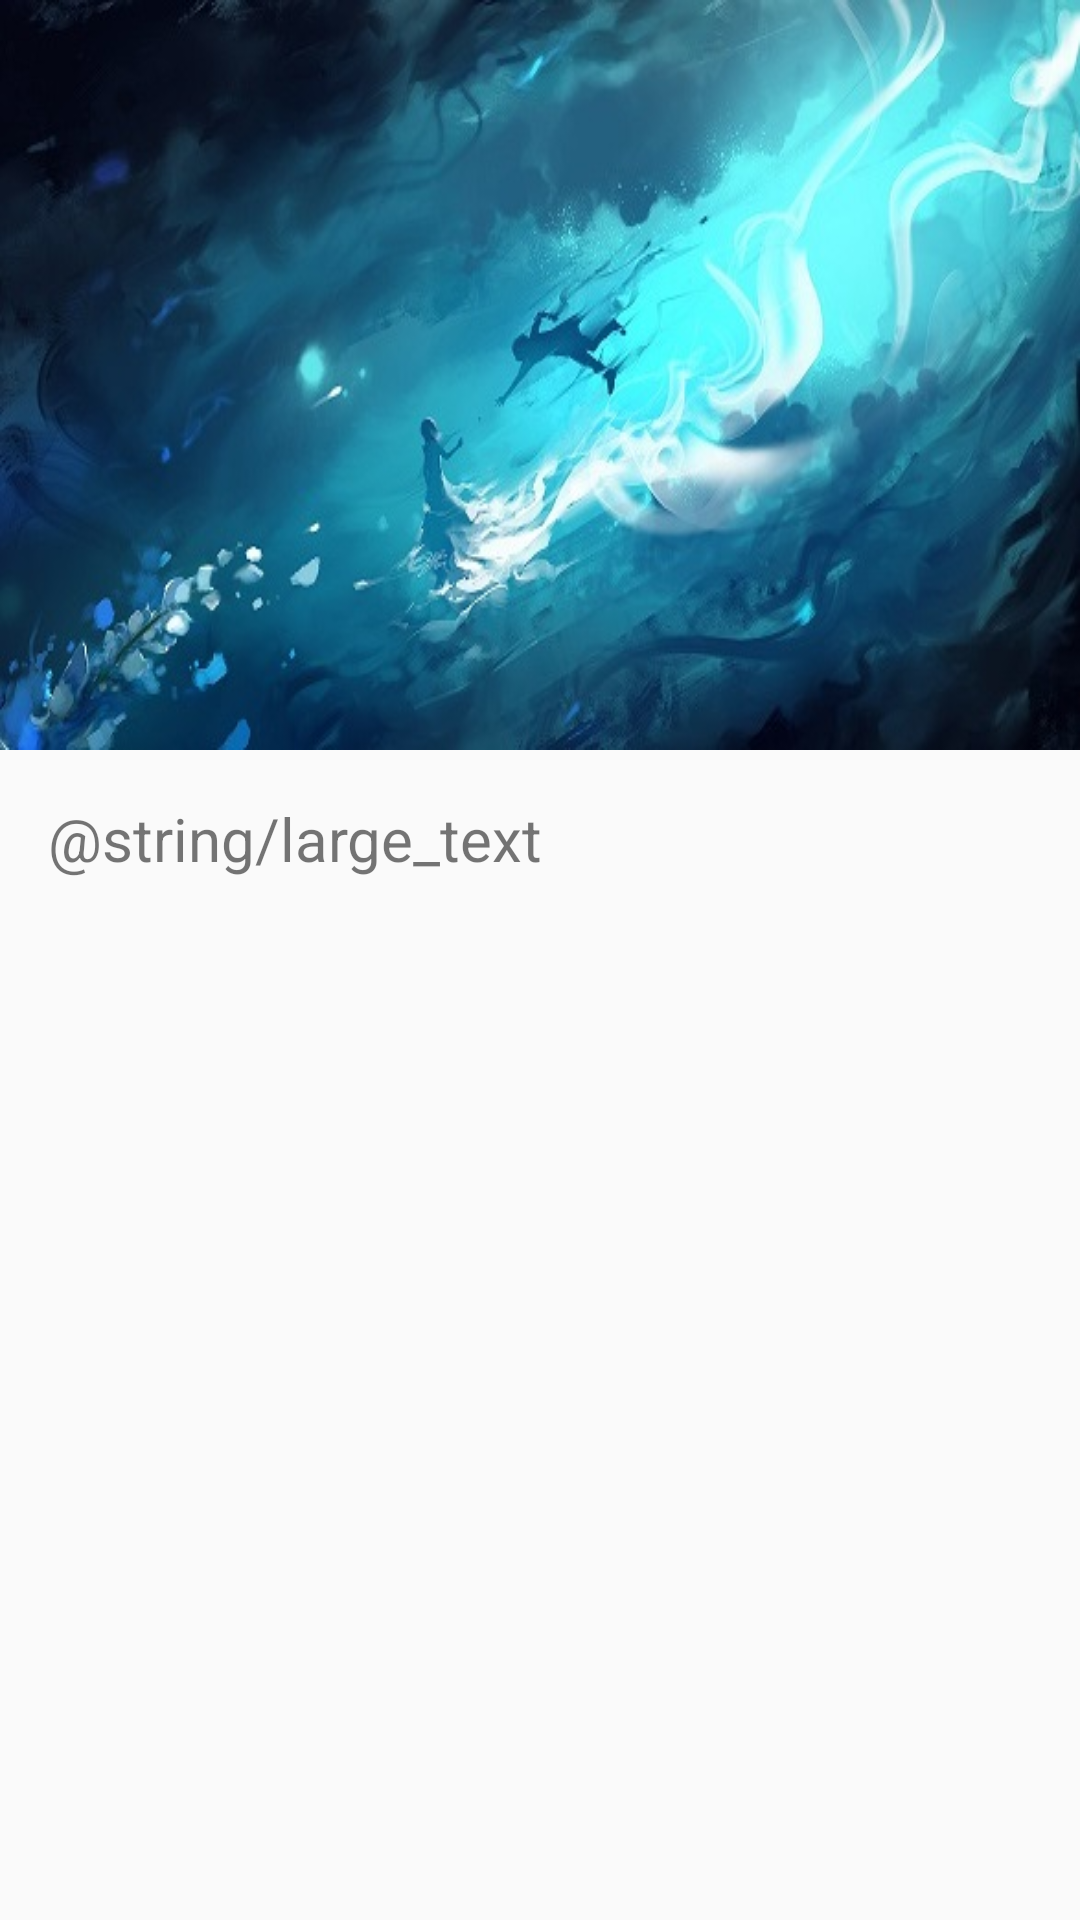

Reconstruct the res/layout file that produces this screen, plus the resources it refers to.
<!-- AndroidManifest.xml: application theme AppTheme -->
<!-- res/layout/activity_read_data.xml -->
<?xml version="1.0" encoding="utf-8"?>
<android.support.design.widget.CoordinatorLayout xmlns:android="http://schemas.android.com/apk/res/android"
    xmlns:app="http://schemas.android.com/apk/res-auto"
    xmlns:tools="http://schemas.android.com/tools"
    android:layout_width="match_parent"
    android:layout_height="match_parent"
    android:fitsSystemWindows="true"
    tools:context="com.luminous.doit.fragToRead.ReadData">

    <android.support.design.widget.AppBarLayout
        android:id="@+id/appBar"
        android:layout_width="match_parent"
        android:layout_height="250dp"
        android:fitsSystemWindows="true"
        android:theme="@style/AppTheme.AppBarOverlay">

        <android.support.design.widget.CollapsingToolbarLayout
            android:id="@+id/collapsing_toolbar"
            android:layout_width="match_parent"
            android:layout_height="match_parent"
            android:fitsSystemWindows="true"
            app:contentScrim="?attr/colorPrimary"
            app:layout_scrollFlags="scroll|exitUntilCollapsed">

            <ImageView
                android:id="@+id/read_data_pic"
                android:layout_width="match_parent"
                android:layout_height="match_parent"
                android:scaleType="centerCrop"
                android:background="@drawable/luna"
                android:fitsSystemWindows="true"
                app:layout_collapseMode="parallax"/>

            <android.support.v7.widget.Toolbar
                android:id="@+id/toolbar"
                android:layout_width="match_parent"
                android:layout_height="?attr/actionBarSize"
                app:layout_collapseMode="pin"
                app:popupTheme="@style/AppTheme.PopupOverlay" />

        </android.support.design.widget.CollapsingToolbarLayout>
    </android.support.design.widget.AppBarLayout>

    <include layout="@layout/content_read_data" />

</android.support.design.widget.CoordinatorLayout>
<!-- res/layout/content_read_data.xml (included above) -->
<?xml version="1.0" encoding="utf-8"?>
<android.support.v4.widget.NestedScrollView xmlns:android="http://schemas.android.com/apk/res/android"
    xmlns:app="http://schemas.android.com/apk/res-auto"
    xmlns:tools="http://schemas.android.com/tools"
    android:layout_width="match_parent"
    android:layout_height="match_parent"
    app:layout_behavior="@string/appbar_scrolling_view_behavior"
    tools:context="com.luminous.todo.ReadData"
    tools:showIn="@layout/activity_read_data">
    <LinearLayout
        android:layout_width="match_parent"
        android:layout_height="match_parent">

    <TextView
        android:id="@+id/read_data_show"
        android:layout_width="wrap_content"
        android:layout_height="wrap_content"
        android:layout_margin="@dimen/text_margin"
        android:text="@string/large_text"
        android:textSize="20sp"/>

    </LinearLayout>

</android.support.v4.widget.NestedScrollView>
<!-- resources referenced by this layout -->
<resources>
  <dimen name="text_margin">16dp</dimen>
  <!-- drawable luna: jpg bitmap (drawable, 76281 bytes) -->
  <style name="AppTheme.AppBarOverlay" parent="ThemeOverlay.AppCompat.Dark.ActionBar" />
  <style name="AppTheme.PopupOverlay" parent="ThemeOverlay.AppCompat.Dark" />
  <style name="AppTheme" parent="Theme.AppCompat.Light.DarkActionBar">
          
          <item name="colorPrimary">@color/colorPrimary</item>
          <item name="colorPrimaryDark">@color/colorPrimaryDark</item>
          <item name="colorAccent">@color/colorAccent</item>
      </style>
  <color name="colorPrimary">#3F51B5</color>
  <color name="colorPrimaryDark">#303F9F</color>
  <color name="colorAccent">#FF4081</color>
</resources>
